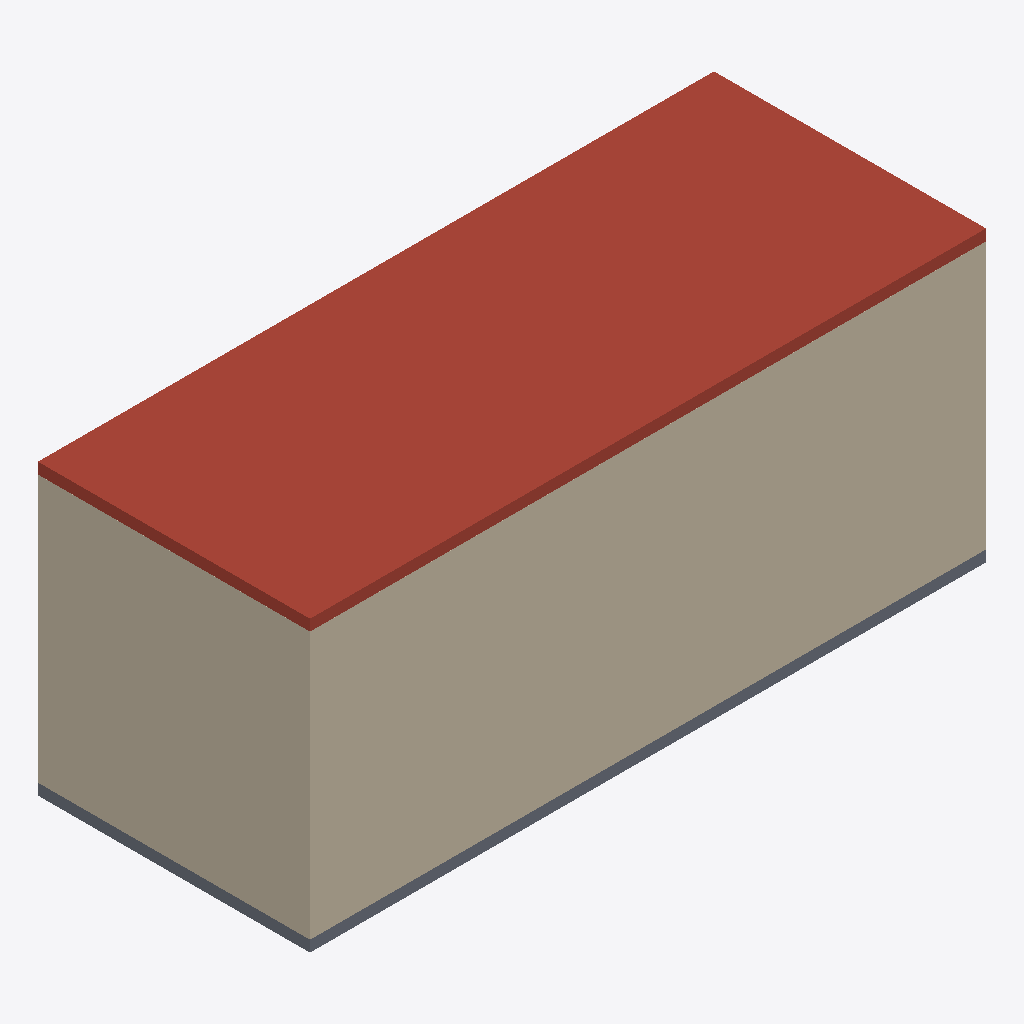
Isometric view of an IFC building model (IFC-SPF (STEP), schema IFC4, length unit metre), seen from the south-west, elements coloured by IFC class: 3 walls (beige), 1 roof (red-brown), 1 slab (grey).
Extent 6.1 m × 2.4 m × 2.6 m (x, y, z). Elements (15): 8 IfcBuildingElementProxy, 4 IfcWall, 2 IfcSlab, 1 IfcDoor.

HEADER;
FILE_DESCRIPTION(('ViewDefinition[DesignTransferView]'),'2;1');
FILE_NAME('/dev/null','2026-11-01T13:52:15+01:00',(''),(''),'IfcOpenShell 0.9.0.post1','IfcOpenShell 0.9.0.post1','Nobody');
FILE_SCHEMA(('IFC4'));
ENDSEC;
DATA;
#1=IFCPROJECT('0pmcHCvTXAmOlbCYxiBzlY',$,'Compute Container BIM',$,$,$,$,(#10),#5);
#12=IFCSITE('3kgpSPFaP4j8YNPXdU64nn',$,'Site',$,$,$,$,$,$,$,$,$,$,$);
#13=IFCBUILDING('13q1seV$v3zPa1CxEocN1$',$,'Bâtiment',$,$,$,$,$,$,$,$,$);
#14=IFCBUILDINGSTOREY('0oFWi7lwLF0B7FRBnoL1Ib',$,'Niveau 0',$,$,$,$,$,$,$);
#39=IFCSLAB('3bMiqybtXCsQeALTdq4j7Z',$,'Container 20ft - Toit',$,$,#387,#48,$,.ROOF.);
#79=IFCWALL('2mEDw53b12wxalxNRF8F3B',$,'Container 20ft - Mur long B',$,$,#412,#88,$,$);
#119=IFCWALL('2pRtAmdJT7295o191lzNR3',$,'Container 20ft - Mur de bout B',$,$,#347,#128,$,$);
#18=IFCSLAB('1j6kx_Z8LFkxJhyrgYc2U9',$,'Container 20ft - Sol',$,$,#357,#27,$,.FLOOR.);
#59=IFCWALL('24s15m4Dv74wMyifIb5wVv',$,'Container 20ft - Mur long A',$,$,#407,#68,$,$);
ENDSEC;
